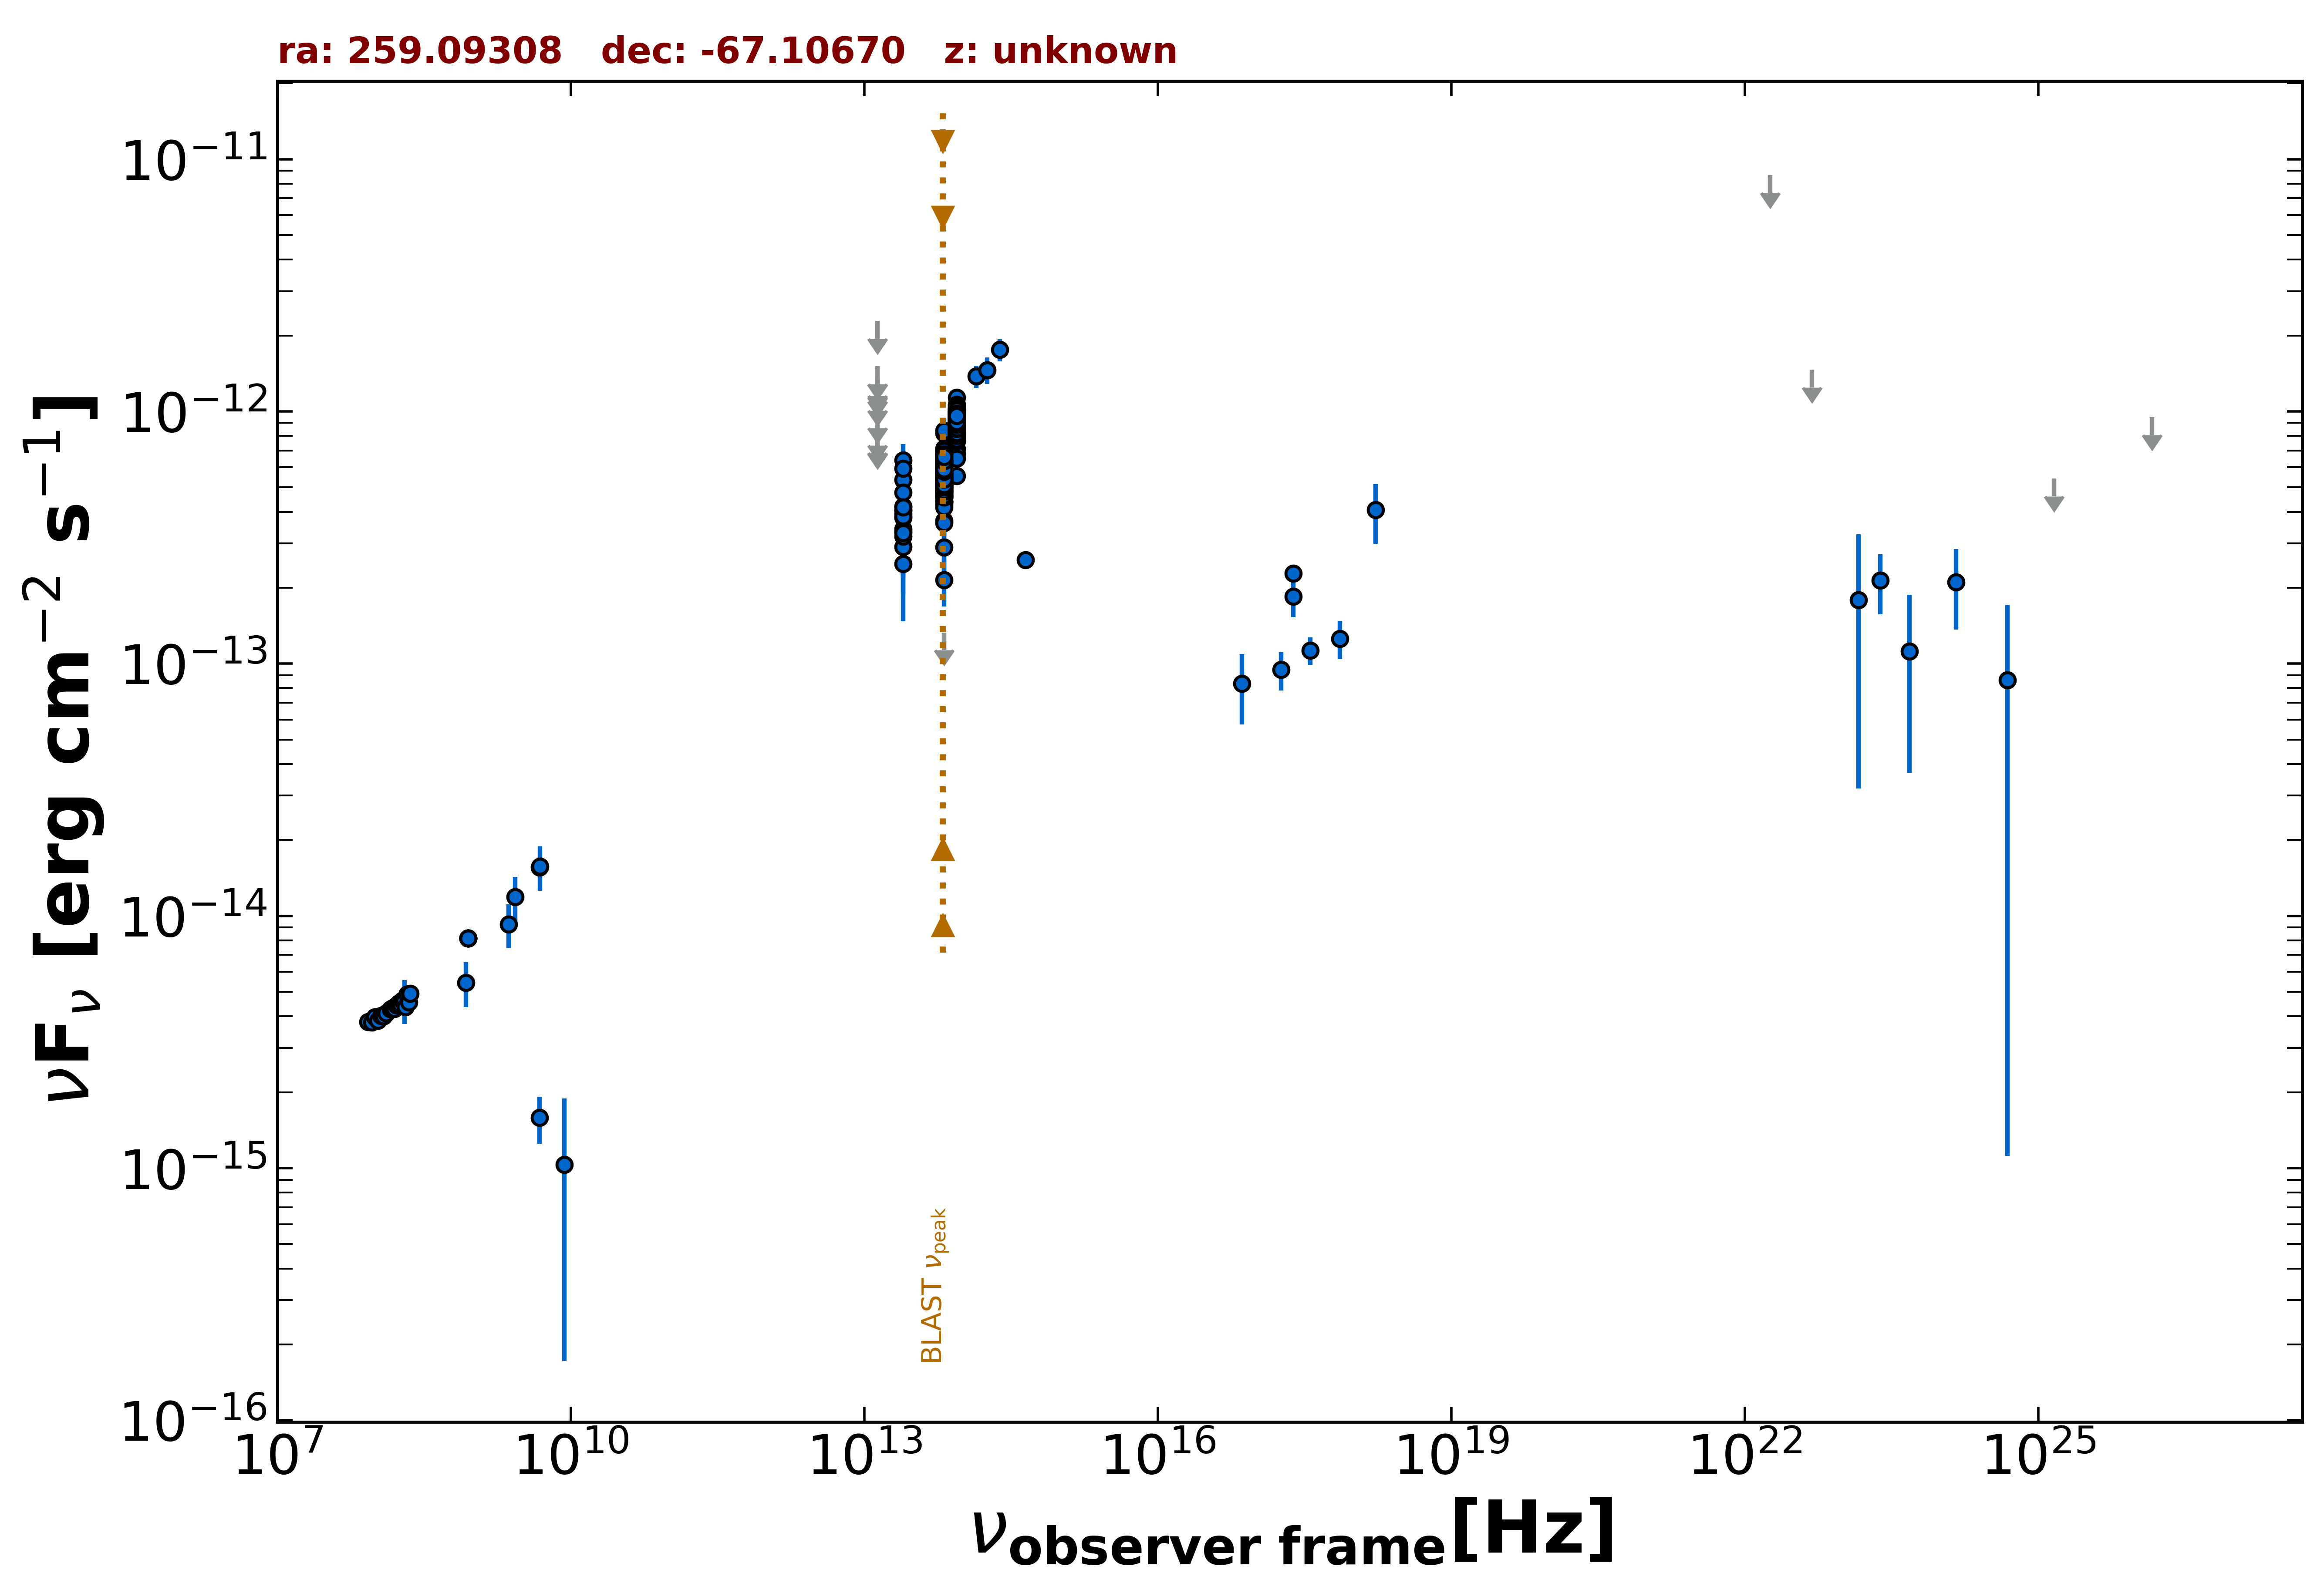

The data file committed next to this chart (first rows):
freq., flux, err_flux, MJD_start, MJD_end, flag, catalog, reference
8.870e+08, 8.160e-15, 5.765e-16, 55000, 55000, , RACS, Hale et al. 2021  PASA  38  e058
8.870e+08, 8.160e-15, 5.765e-16, 55000, 55000, , RACS, Hale et al. 2021  PASA  38  e058
8.870e+08, 8.160e-15, 5.765e-16, 55000, 55000, , RACS, Hale et al. 2021  PASA  38  e058
8.870e+08, 8.160e-15, 5.765e-16, 55000, 55000, , RACS, Hale et al. 2021  PASA  38  e058
8.870e+08, 8.160e-15, 5.765e-16, 55000, 55000, , RACS, Hale et al. 2021  PASA  38  e058
2.418e+17, 1.845e-13, 3.120e-14, 55000, 55000, , 4XMM-DR13, Webb et al. 2020  A&A  641  A136
7.253e+16, 8.335e-14, 2.585e-14, 55000, 55000, , 4XMM-DR13, Webb et al. 2020  A&A  641  A136
1.813e+17, 9.452e-14, 1.630e-14, 55000, 55000, , 4XMM-DR13, Webb et al. 2020  A&A  641  A136
3.627e+17, 1.129e-13, 1.419e-14, 55000, 55000, , 4XMM-DR13, Webb et al. 2020  A&A  641  A136
7.253e+17, 1.258e-13, 2.175e-14, 55000, 55000, , 4XMM-DR13, Webb et al. 2020  A&A  641  A136
1.692e+18, 4.068e-13, 1.086e-13, 55000, 55000, , 4XMM-DR13, Webb et al. 2020  A&A  641  A136
2.418e+17, 2.281e-13, 1.250e-14, 55000, 55000, , BMW, Panzera et al. 2003  A&A  399  351
4.800e+09, 1.584e-15, 3.360e-16, 55000, 55000, , ATPMN, McConnell et al. 2012  MNRAS  422  1527
8.600e+09, 1.032e-15, 8.600e-16, 55000, 55000, , ATPMN, McConnell et al. 2012  MNRAS  422  1527
4.800e+09, 1.560e-14, 8.600e-16, 55000, 55000, , PMN, Griffith et al. 1993-1996  VizieR  VIII/…
1.389e+14, 1.377e-12, 1.400e-13, 55000, 55000, , 2MASS, Skrutskie et al. 2006  AJ  131  1163
1.804e+14, 1.459e-12, 1.750e-13, 55000, 55000, , 2MASS, Skrutskie et al. 2006  AJ  131  1163
2.427e+14, 1.756e-12, 1.765e-13, 55000, 55000, , 2MASS, Skrutskie et al. 2006  AJ  131  1163
8.817e+13, 7.950e-13, 3.200e-15, 55000, 55000, , UNWISE, Schlafly et al. 2019  ApJS  240  30
6.517e+13, 5.800e-13, 4.000e-15, 55000, 55000, , UNWISE, Schlafly et al. 2019  ApJS  240  30
8.817e+13, 9.013e-13, 2.490e-14, 55000, 55000, , WISE, Wright et al. 2010  AJ  140  1868
6.517e+13, 6.130e-13, 1.640e-14, 55000, 55000, , WISE, Wright et al. 2010  AJ  140  1868
2.498e+13, 4.077e-13, 2.895e-14, 55000, 55000, , WISE, Wright et al. 2010  AJ  140  1868
1.363e+13, 5.888e-13, 1.246e-13, 55000, 55000, , WISE, Wright et al. 2010  AJ  140  1868
8.817e+13, 9.595e-13, 3.970e-14, 59089, 59089, , NEOWISE, Mainzer et al. 2014  ApJ  792  30
6.517e+13, 5.141e-13, 5.315e-14, 59089, 59089, , NEOWISE, Mainzer et al. 2014  ApJ  792  30
8.817e+13, 8.242e-13, 3.875e-14, 57996, 57996, , NEOWISE, Mainzer et al. 2014  ApJ  792  30
6.517e+13, 5.865e-13, 4.975e-14, 57996, 57996, , NEOWISE, Mainzer et al. 2014  ApJ  792  30
8.817e+13, 8.824e-13, 3.740e-14, 57996, 57996, , NEOWISE, Mainzer et al. 2014  ApJ  792  30
6.517e+13, 5.935e-13, 4.320e-14, 57996, 57996, , NEOWISE, Mainzer et al. 2014  ApJ  792  30
8.817e+13, 8.687e-13, 3.520e-14, 57997, 57997, , NEOWISE, Mainzer et al. 2014  ApJ  792  30
6.517e+13, 5.859e-13, 4.160e-14, 57997, 57997, , NEOWISE, Mainzer et al. 2014  ApJ  792  30
8.817e+13, 1.004e-12, 3.630e-14, 57996, 57996, , NEOWISE, Mainzer et al. 2014  ApJ  792  30
6.517e+13, 5.892e-13, 3.800e-14, 57996, 57996, , NEOWISE, Mainzer et al. 2014  ApJ  792  30
8.817e+13, 9.046e-13, 3.830e-14, 57997, 57997, , NEOWISE, Mainzer et al. 2014  ApJ  792  30
6.517e+13, 6.119e-13, 4.510e-14, 57997, 57997, , NEOWISE, Mainzer et al. 2014  ApJ  792  30
8.817e+13, 1.018e-12, 3.750e-14, 57997, 57997, , NEOWISE, Mainzer et al. 2014  ApJ  792  30
6.517e+13, 5.653e-13, 4.170e-14, 57997, 57997, , NEOWISE, Mainzer et al. 2014  ApJ  792  30
8.817e+13, 8.615e-13, 3.415e-14, 57996, 57996, , NEOWISE, Mainzer et al. 2014  ApJ  792  30
6.517e+13, 5.816e-13, 4.345e-14, 57996, 57996, , NEOWISE, Mainzer et al. 2014  ApJ  792  30
8.817e+13, 9.403e-13, 5.800e-14, 57997, 57997, , NEOWISE, Mainzer et al. 2014  ApJ  792  30
6.517e+13, 6.783e-13, 4.375e-14, 57997, 57997, , NEOWISE, Mainzer et al. 2014  ApJ  792  30
8.817e+13, 9.351e-13, 3.360e-14, 57274, 57274, , NEOWISE, Mainzer et al. 2014  ApJ  792  30
6.517e+13, 6.586e-13, 4.125e-14, 57274, 57274, , NEOWISE, Mainzer et al. 2014  ApJ  792  30
8.817e+13, 9.147e-13, 3.450e-14, 57274, 57274, , NEOWISE, Mainzer et al. 2014  ApJ  792  30
6.517e+13, 6.948e-13, 4.930e-14, 57274, 57274, , NEOWISE, Mainzer et al. 2014  ApJ  792  30
8.817e+13, 9.223e-13, 3.315e-14, 57274, 57274, , NEOWISE, Mainzer et al. 2014  ApJ  792  30
6.517e+13, 5.314e-13, 4.210e-14, 57274, 57274, , NEOWISE, Mainzer et al. 2014  ApJ  792  30
8.817e+13, 7.944e-13, 3.290e-14, 57274, 57274, , NEOWISE, Mainzer et al. 2014  ApJ  792  30
6.517e+13, 5.403e-13, 3.835e-14, 57274, 57274, , NEOWISE, Mainzer et al. 2014  ApJ  792  30
8.817e+13, 1.057e-12, 4.000e-14, 57274, 57274, , NEOWISE, Mainzer et al. 2014  ApJ  792  30
6.517e+13, 6.331e-13, 4.315e-14, 57274, 57274, , NEOWISE, Mainzer et al. 2014  ApJ  792  30
8.817e+13, 8.767e-13, 3.555e-14, 57274, 57274, , NEOWISE, Mainzer et al. 2014  ApJ  792  30
6.517e+13, 5.033e-13, 5.200e-14, 57274, 57274, , NEOWISE, Mainzer et al. 2014  ApJ  792  30
8.817e+13, 8.824e-13, 3.495e-14, 57274, 57274, , NEOWISE, Mainzer et al. 2014  ApJ  792  30
6.517e+13, 5.478e-13, 4.650e-14, 57274, 57274, , NEOWISE, Mainzer et al. 2014  ApJ  792  30
8.817e+13, 9.900e-13, 3.825e-14, 57274, 57274, , NEOWISE, Mainzer et al. 2014  ApJ  792  30
6.517e+13, 6.550e-13, 5.620e-14, 57274, 57274, , NEOWISE, Mainzer et al. 2014  ApJ  792  30
8.817e+13, 9.675e-13, 3.855e-14, 57273, 57273, , NEOWISE, Mainzer et al. 2014  ApJ  792  30
6.517e+13, 6.472e-13, 5.255e-14, 57273, 57273, , NEOWISE, Mainzer et al. 2014  ApJ  792  30
... 656 more rows
